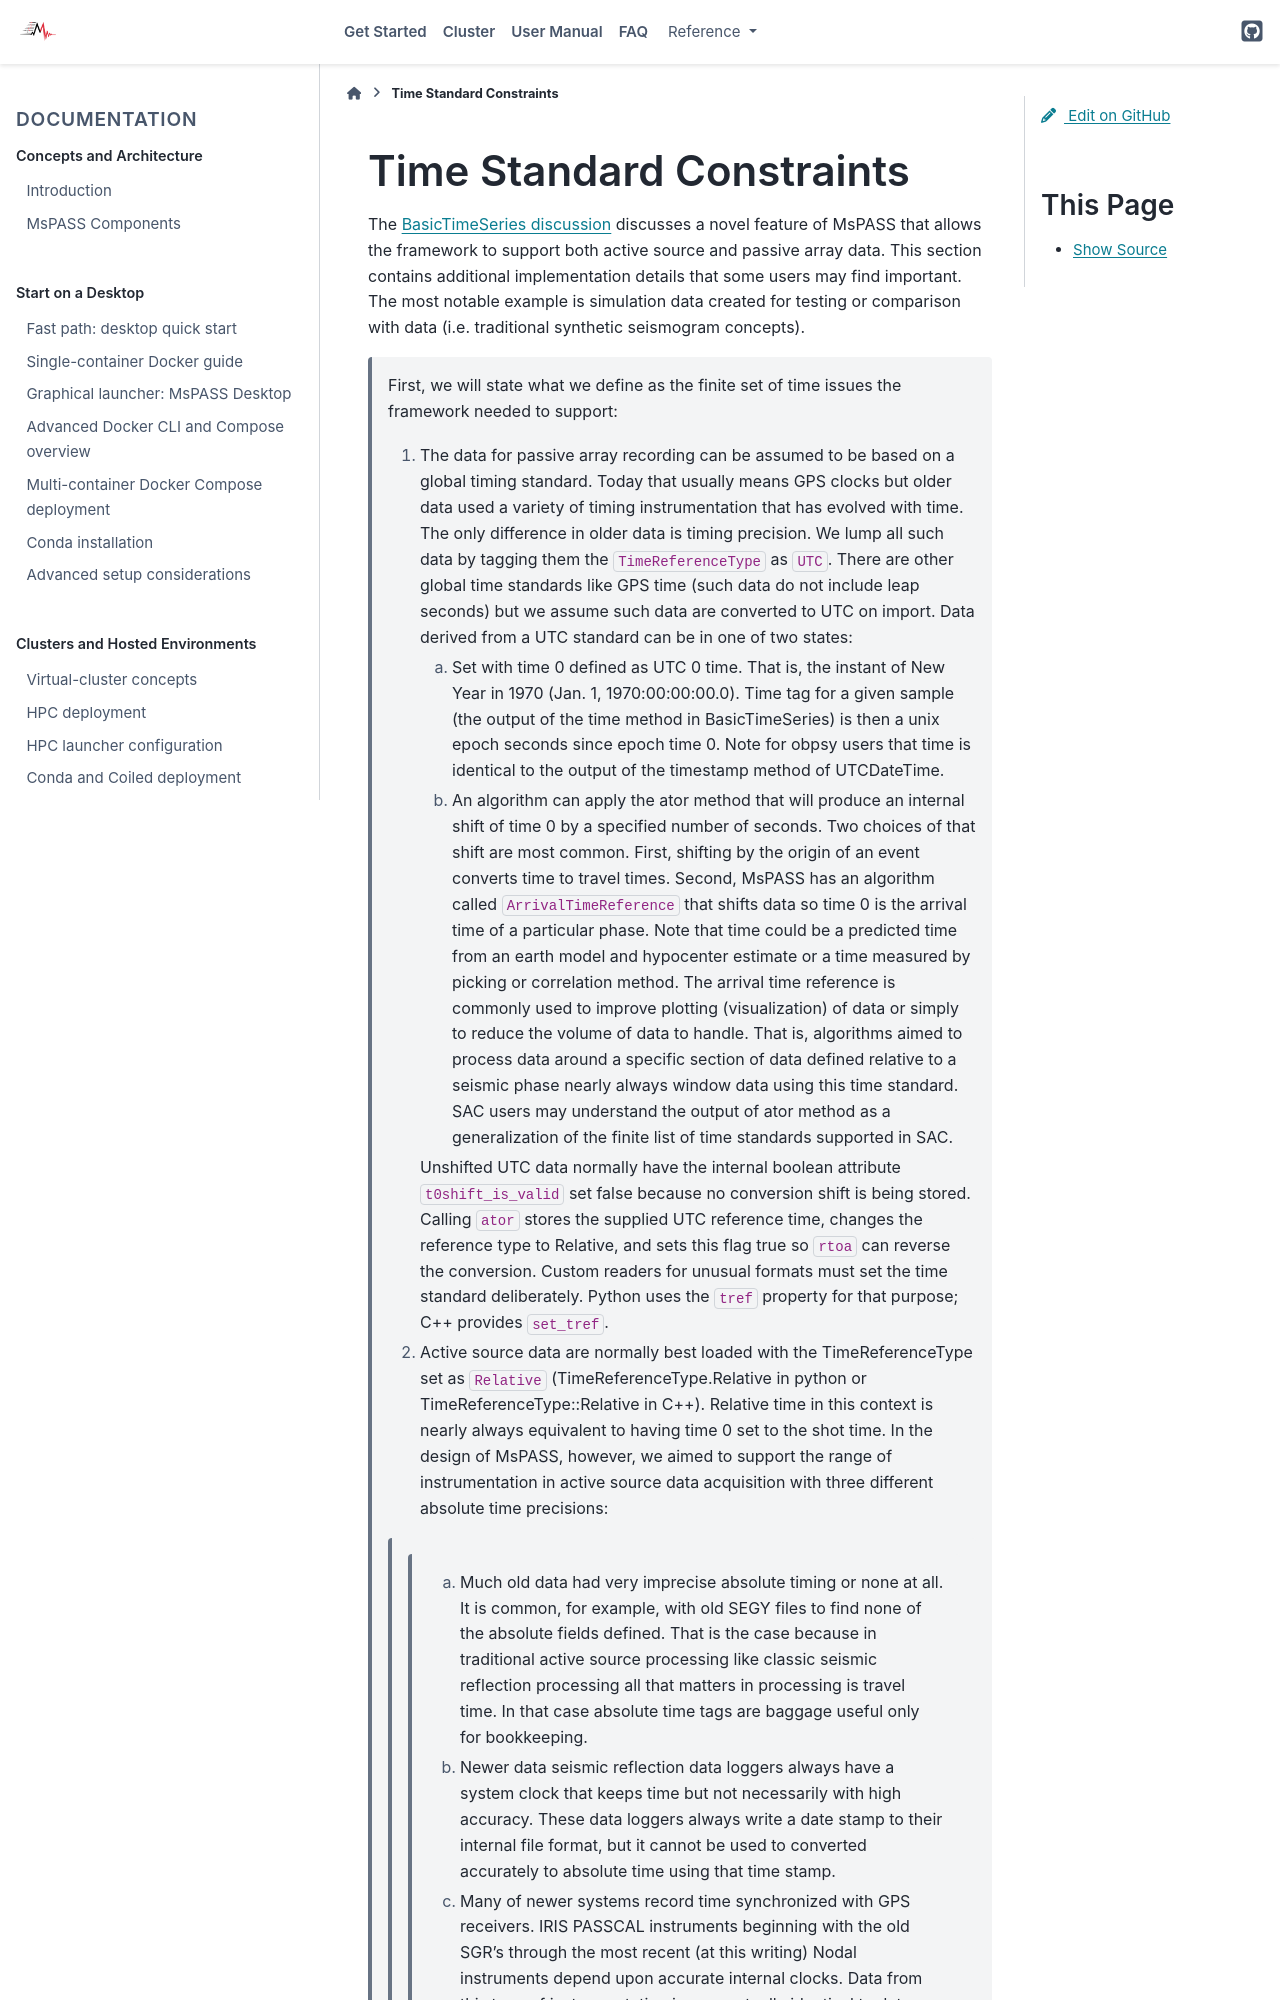

repository: mspass-team/mspass · page: user_manual/time_standard_constraints.html · generator: sphinx

.. _time_standard_constraints:

Time Standard Constraints
==========================
|  The :ref:`BasicTimeSeries discussion <data_object_design_concepts>`
   discusses a novel feature of
   MsPASS that allows the framework to support both active source and
   passive array data.   This section contains additional implementation
   details that some users may find important.  The most notable example
   is simulation data created for testing or comparison with data
   (i.e. traditional synthetic seismogram concepts).

   First, we will state what we define as the finite set of time issues
   the framework needed to support:

   1.  The data for passive array recording can be assumed to be based on
       a global timing standard.  Today that usually means GPS clocks but
       older data used a variety of timing instrumentation that has evolved
       with time.   The only difference in older data is timing precision.
       We lump all such data by tagging them the :code:`TimeReferenceType` as :code:`UTC`.
       There are other global time standards like GPS time (such data do not
       include leap seconds) but we assume such data are converted to UTC
       on import.  Data derived from a UTC standard can be in one of two
       states:

       a.   Set with time 0 defined as UTC 0 time.   That is, the instant of
            New Year in 1970 (Jan. 1, 1970:00:00:00.0).   Time tag for a
            given sample (the output of the time method in BasicTimeSeries)
            is then a unix epoch seconds since epoch time 0.  Note for obpsy users that
            time is identical to the output of the timestamp method of UTCDateTime.
       b.   An algorithm can apply the ator method that will produce an
            internal shift of time 0 by a specified number of seconds.  Two
            choices of that shift are most common.  First, shifting by the
            origin of an event converts time to travel times.  Second,
            MsPASS has an algorithm called :code:`ArrivalTimeReference` that
            shifts data so time 0 is the arrival time of a particular phase.
            Note that time could be a predicted time from an earth model and
            hypocenter estimate or a time measured by picking or correlation
            method.  The arrival time reference is commonly used to
            improve plotting (visualization) of data or simply to reduce
            the volume of data to handle.   That is, algorithms aimed to
            process data around a specific section of data defined relative
            to a seismic phase nearly always window data using this time
            standard.  SAC users may understand the output of ator method
            as a generalization of the finite list of time standards supported
            in SAC.

       Unshifted UTC data normally have the internal boolean attribute
       :code:`t0shift_is_valid` set false because no conversion shift is being
       stored.  Calling :code:`ator` stores the supplied UTC reference time,
       changes the reference type to Relative, and sets this flag true so
       :code:`rtoa` can reverse the conversion.  Custom readers for unusual
       formats must set the time standard deliberately.  Python uses the
       :code:`tref` property for that purpose; C++ provides :code:`set_tref`.

   2.  Active source data are normally best loaded with the TimeReferenceType
       set as :code:`Relative` (TimeReferenceType.Relative in python or
       TimeReferenceType::Relative in C++).   Relative time in this context
       is nearly always equivalent to having time 0 set to the shot time.
       In the design of MsPASS, however, we aimed to support the range of
       instrumentation in active source data acquisition with three different
       absolute time precisions:
